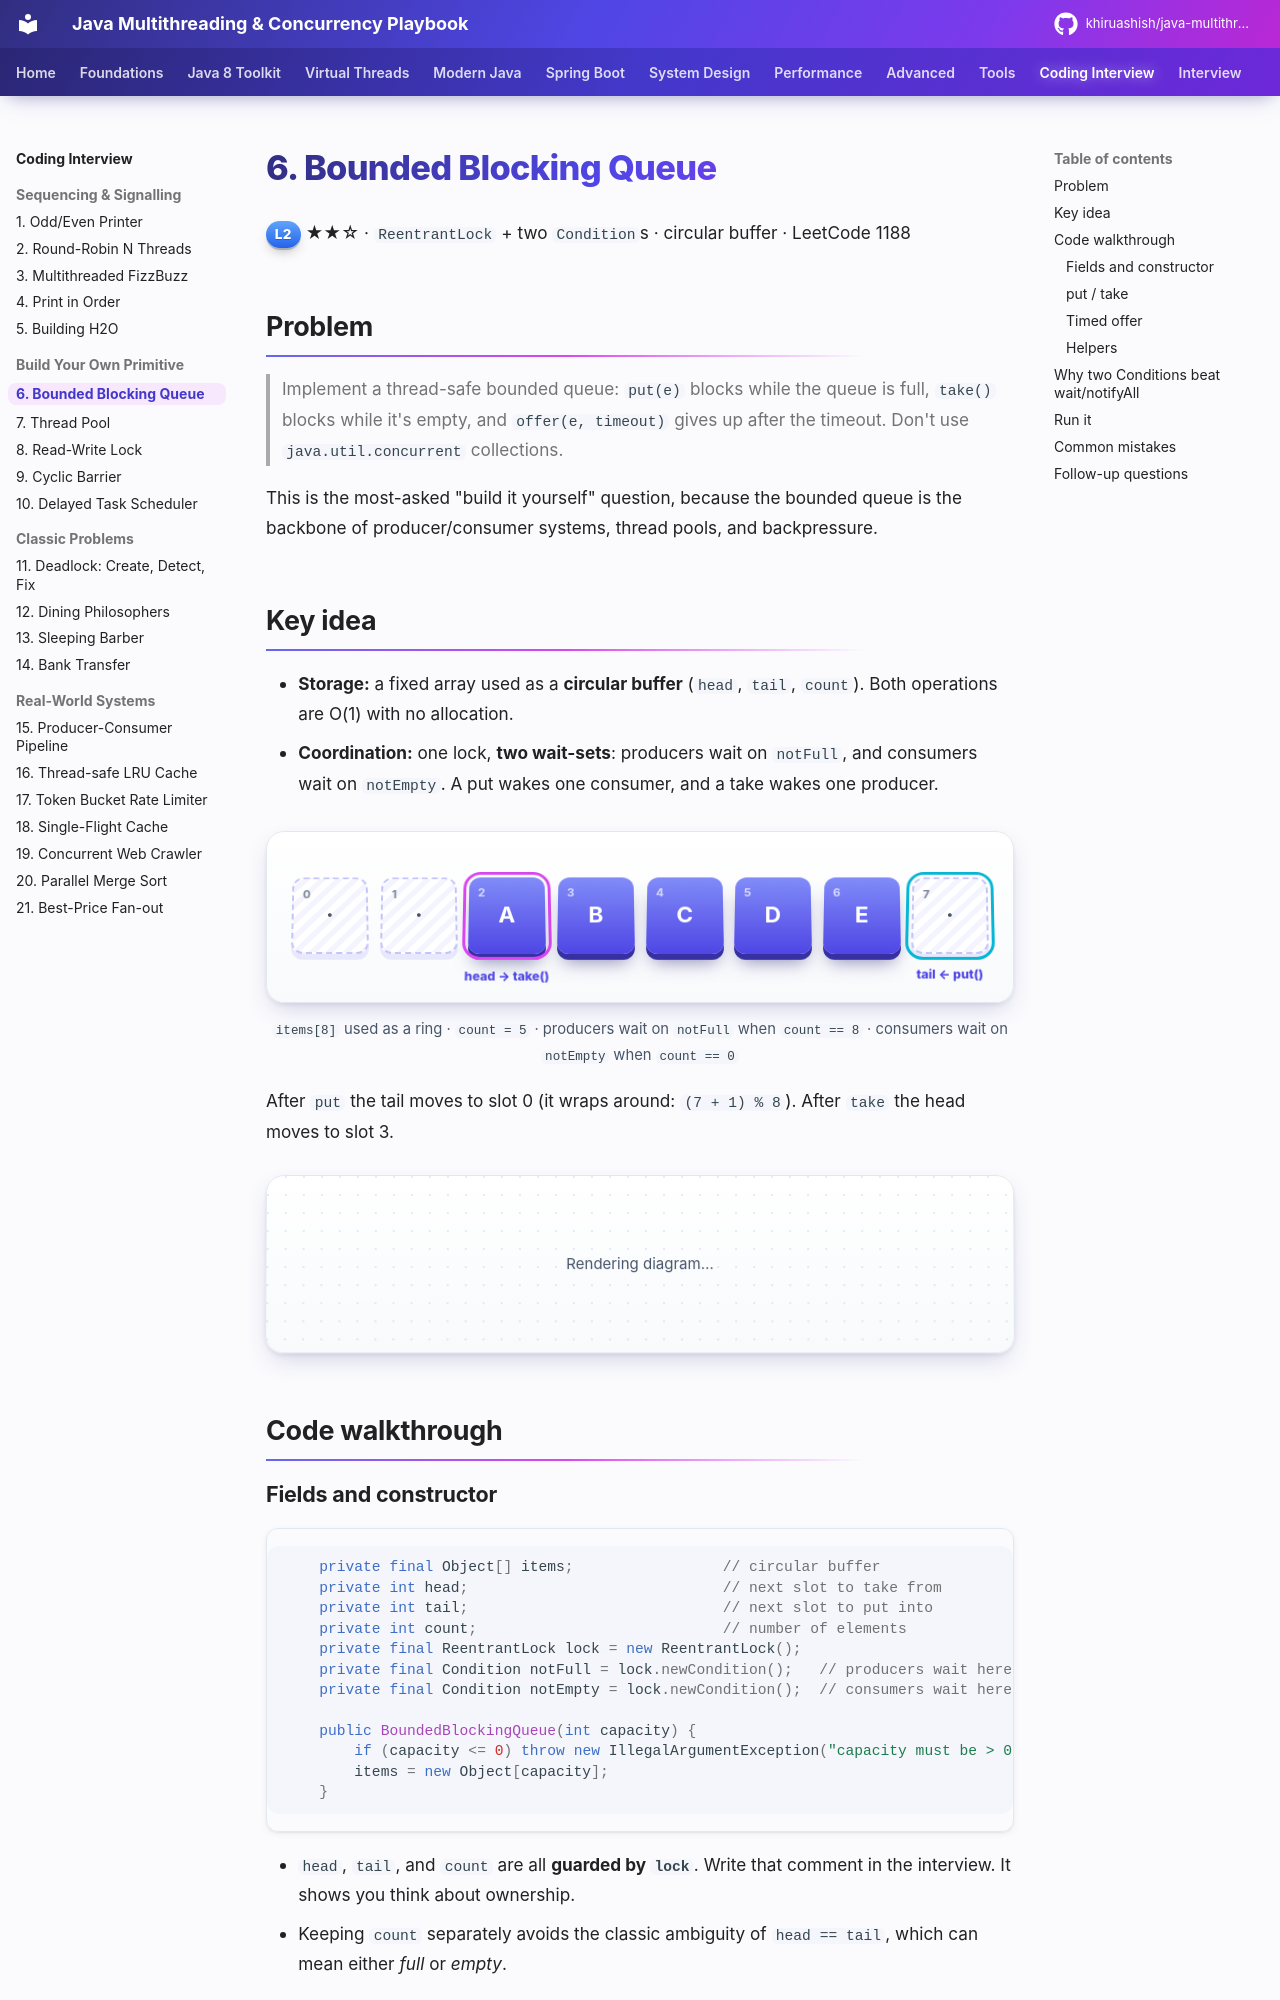

repository: khiruashish/java-multithreading-playbook · page: coding-interview/06-bounded-blocking-queue/index.html · generator: mkdocs

# 6. Bounded Blocking Queue

<span class="level l2">L2</span> ★★☆ · `ReentrantLock` + two `Condition`s · circular buffer · LeetCode 1188

## Problem

> Implement a thread-safe bounded queue: `put(e)` blocks while the queue is full, `take()` blocks while it's empty, and
> `offer(e, timeout)` gives up after the timeout. Don't use `java.util.concurrent` collections.

This is the most-asked "build it yourself" question, because the bounded queue is the backbone of producer/consumer systems,
thread pools, and backpressure.
